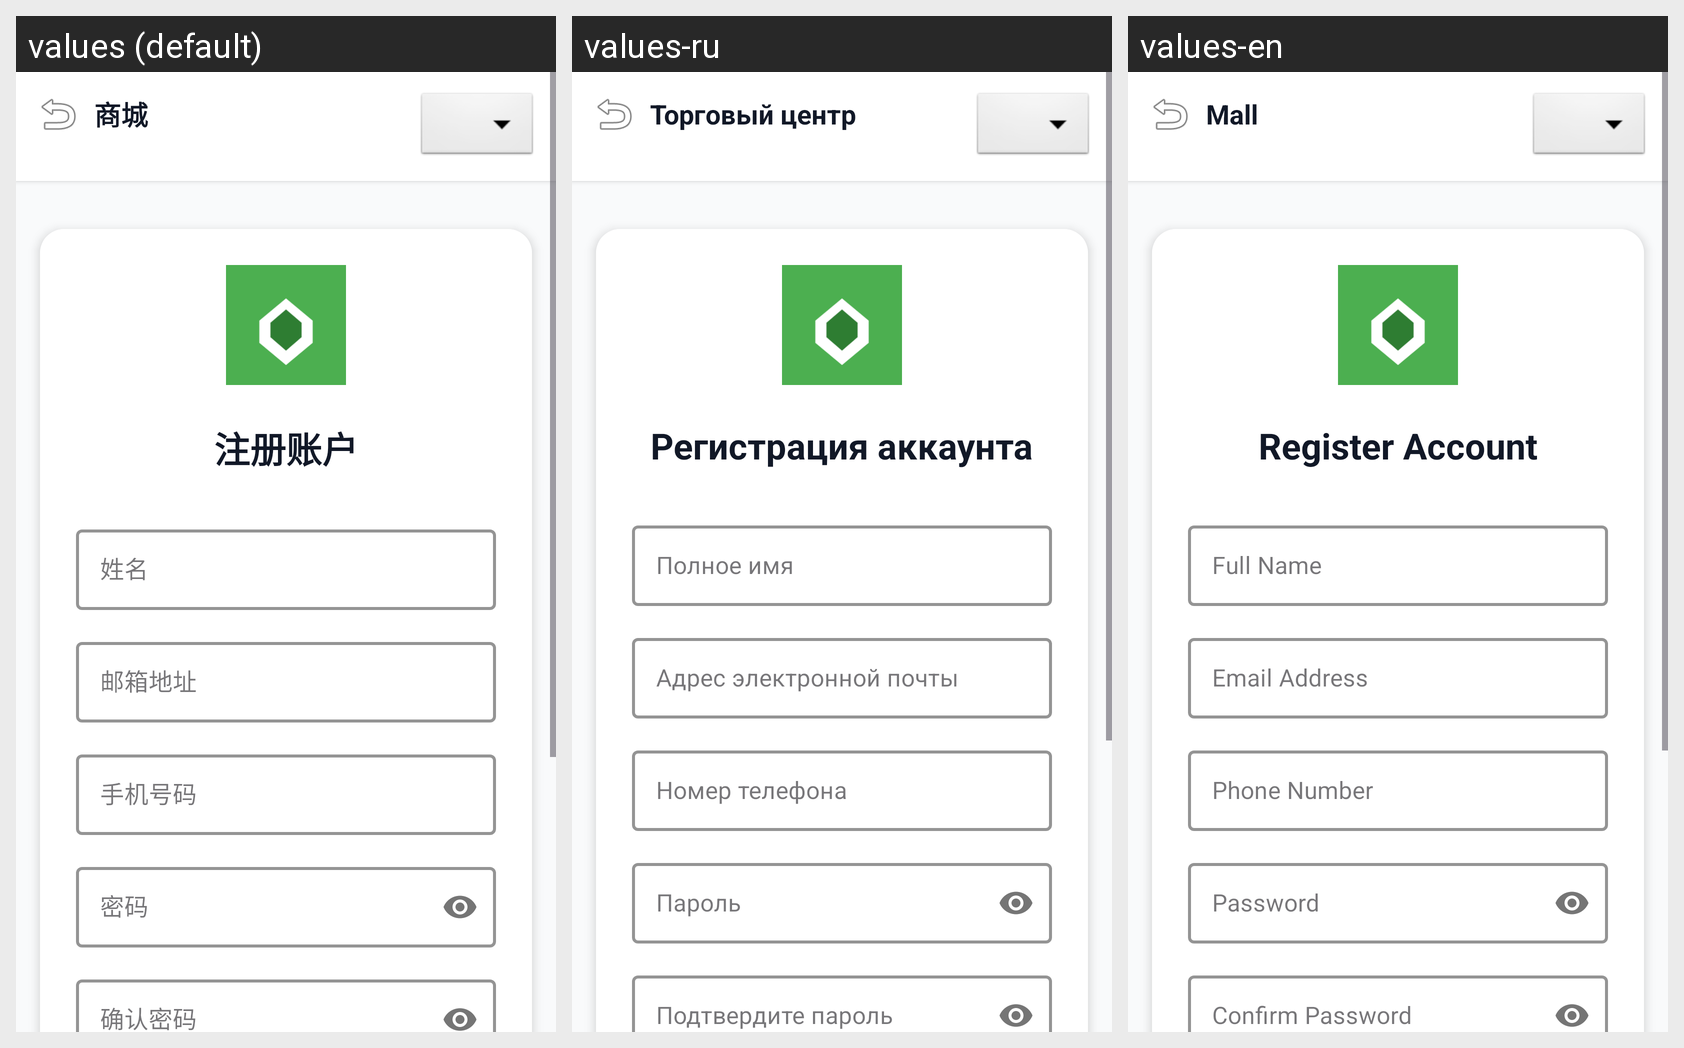

This grid shows one Android layout under several languages. Give, for every string resource on the screen, its name, the default text and each shown locale's text.
Android screen res/layout/activity_register.xml rendered under 3 locales, left to right: values (default), values-ru, values-en. Device: Nexus 5 (rendered at 1080×1920; each locale shown at half size, 540×960, under a caption strip naming it); theme Theme.GroceryStore.
Strings drawn on this screen, with the default value and each locale's value (text and hints the layout hard-codes, and strings that could not be matched under every locale, appear in the picture but are not listed):

mall
  values: 商城
  values-ru: Торговый центр
  values-en: Mall

register_account
  values: 注册账户
  values-ru: Регистрация аккаунта
  values-en: Register Account

full_name
  values: 姓名
  values-ru: Полное имя
  values-en: Full Name

email_address
  values: 邮箱地址
  values-ru: Адрес электронной почты
  values-en: Email Address

phone_number
  values: 手机号码
  values-ru: Номер телефона
  values-en: Phone Number

password
  values: 密码
  values-ru: Пароль
  values-en: Password

confirm_password
  values: 确认密码
  values-ru: Подтвердите пароль
  values-en: Confirm Password
